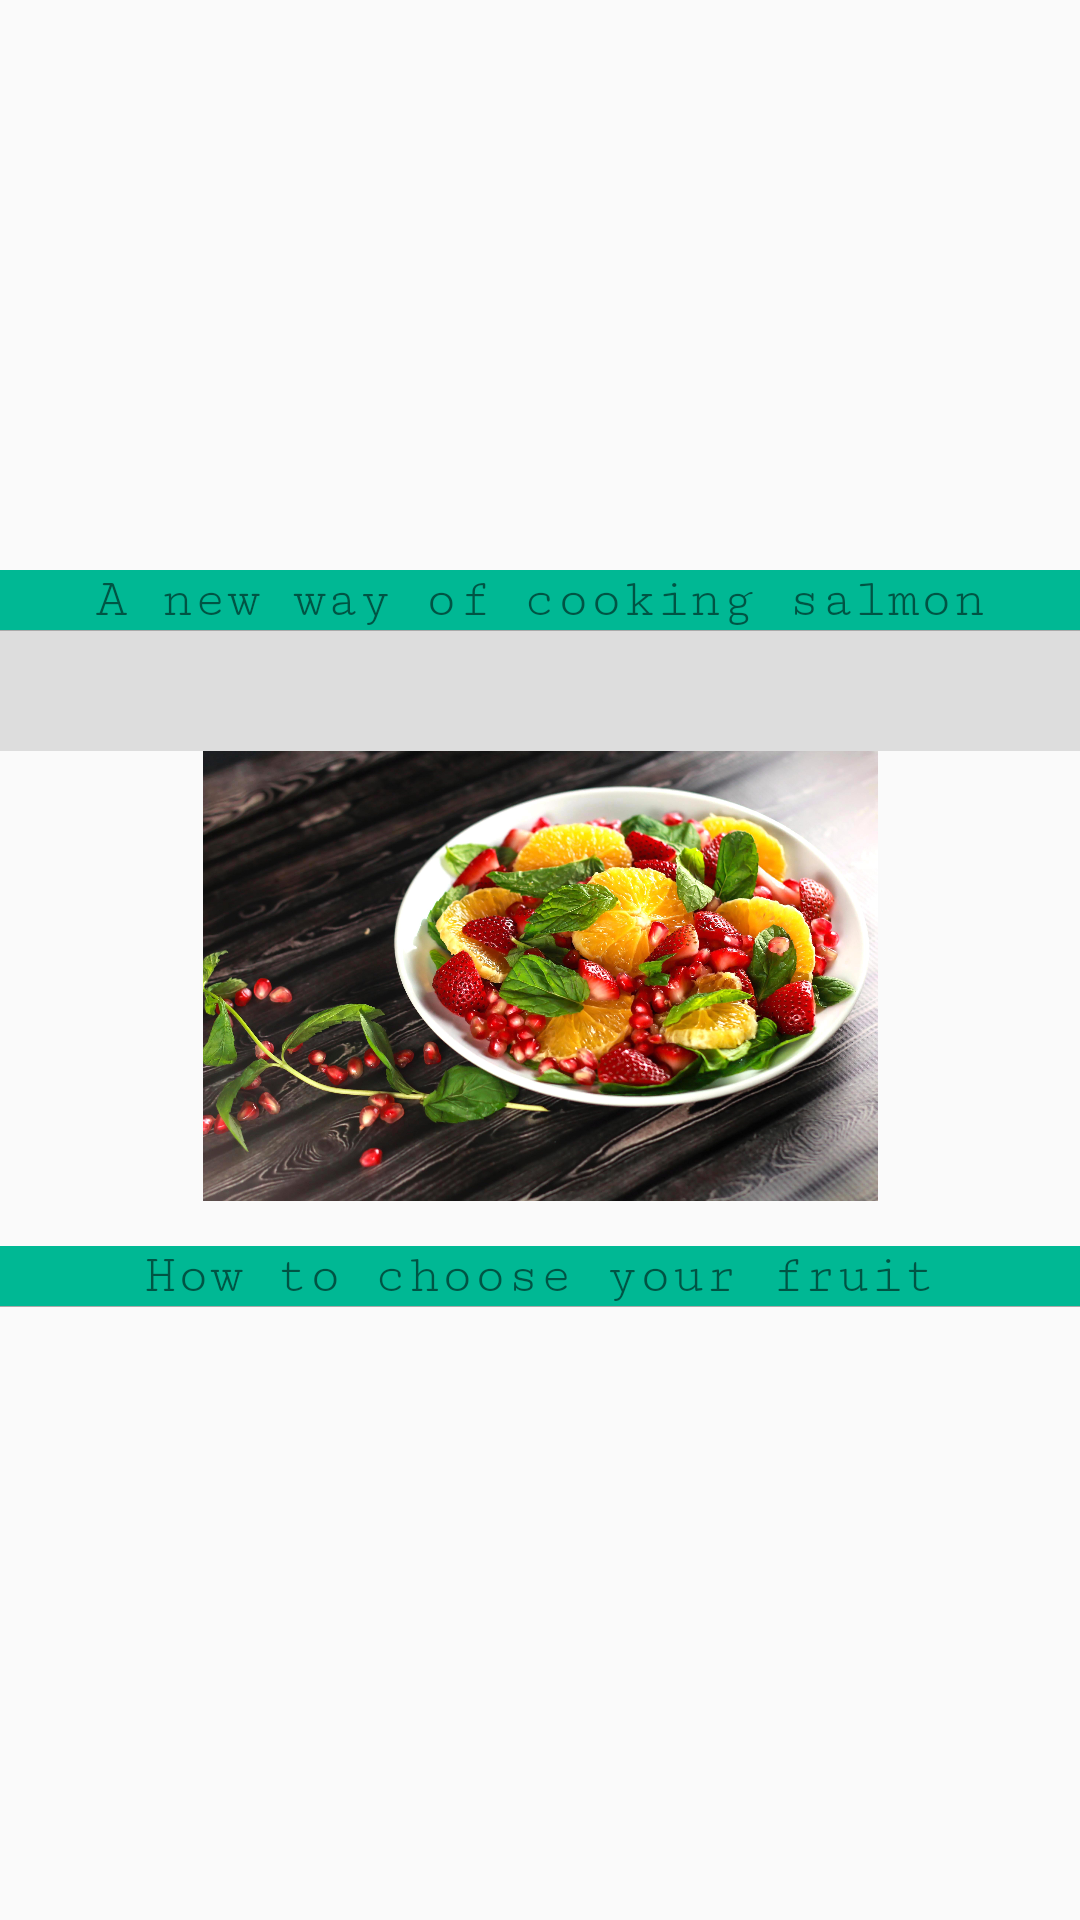

Here is an Android app screen rendered from its layout file. Give the layout XML and the strings, colors and styles it references.
<!-- AndroidManifest.xml: application theme AppTheme -->
<!-- res/layout/activity_news.xml -->
<?xml version="1.0" encoding="utf-8"?>
<ScrollView
    android:layout_width="match_parent"
    android:layout_height="match_parent"
    xmlns:android="http://schemas.android.com/apk/res/android"
    xmlns:app="http://schemas.android.com/apk/res-auto"
    xmlns:tools="http://schemas.android.com/tools"
    tools:context="com.example.android.finalproject_nuojmuyuny.InformationActivity">

    <LinearLayout
        android:layout_width="wrap_content"
        android:layout_height="wrap_content"
        android:orientation="vertical"
        >

        <ImageView
            android:layout_marginTop="30dp"
            android:layout_width="match_parent"
            android:layout_height="150dp"
            android:layout_marginBottom="10dp"
            android:src="@drawable/newss"/>

        <LinearLayout
            android:layout_width="match_parent"
            android:layout_height="wrap_content"
            android:background="#DDDDDD"
            android:orientation="vertical"
            android:id="@+id/newsactivity">

            <TextView
                android:layout_width="match_parent"
                android:layout_height="wrap_content"
                android:layout_marginTop="0dp"
                android:background="@color/colorPrimaryDark"
                android:fontFamily="serif-monospace"
                android:gravity="center_horizontal"
                android:text="A new way of cooking salmon"
                android:textSize="18sp"
                android:id="@+id/news1" />
            <View
                android:layout_width="fill_parent"
                android:layout_height="1px"
                android:background="@android:color/darker_gray"
                android:layout_marginBottom="40dp"/>
        </LinearLayout>

        <ImageView
            android:layout_width="match_parent"
            android:layout_height="150dp"
            android:layout_marginBottom="15dp"
            android:src="@drawable/news2"/>

        <TextView
            android:layout_width="match_parent"
            android:layout_height="wrap_content"
            android:layout_marginTop="0dp"
            android:fontFamily="serif-monospace"
            android:gravity="center_horizontal"
            android:background="@color/colorPrimaryDark"
            android:text="How to choose your fruit"
            android:textSize="18sp" />
        <View
            android:layout_width="fill_parent"
            android:layout_height="1px"
            android:background="@android:color/darker_gray"
            android:layout_marginBottom="40dp"/>

    </LinearLayout>


</ScrollView>
<!-- resources referenced by this layout -->
<resources>
  <color name="colorPrimaryDark">#00B894</color>
  <!-- drawable news2: jpg bitmap (drawable, 659011 bytes) -->
  <style name="AppTheme" parent="Theme.AppCompat.Light.DarkActionBar">
          
          <item name="colorPrimary">@color/colorPrimary</item>
          <item name="colorPrimaryDark">@color/colorPrimaryDark</item>
          <item name="colorAccent">@color/colorAccent</item>
         <item name="basketFont">@fontFamily/serif-monospace</item>
      </style>
  <color name="colorPrimary">#00B894</color>
  <color name="colorAccent">#FF4081</color>
</resources>
